Dataset: processed_dataset (GitHub, Preethamchegu/ml_project). Classes: normal, pneumonia.

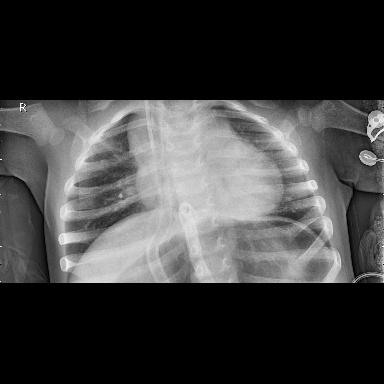
Label: pneumonia

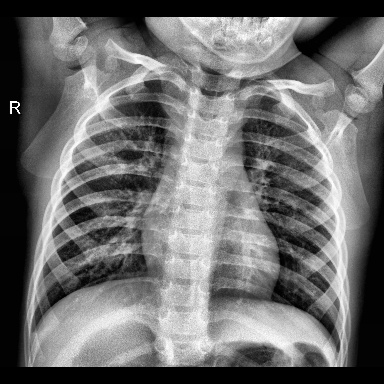
Label: normal

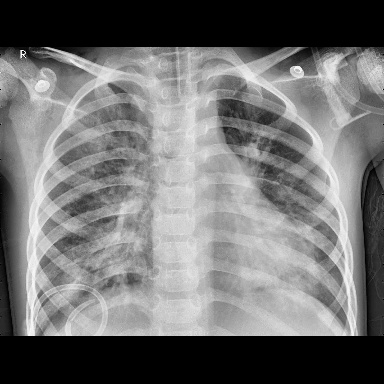
Label: pneumonia

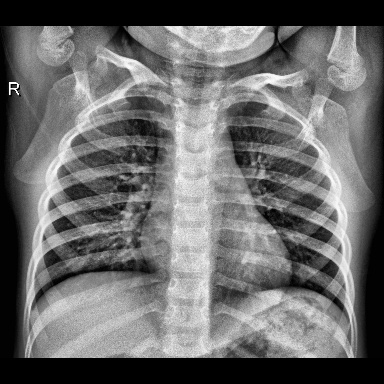
Label: normal

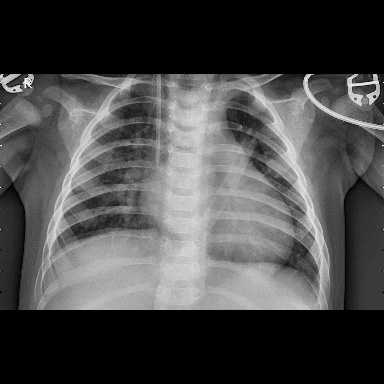
Label: pneumonia

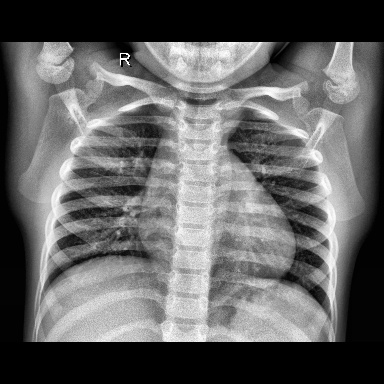
Label: normal
